Run: headless pygame with SDL's dummy video driver; simulated clock (each Clock.tick advances the game by its frame time, no real sleeping); random seed 0; keys injected as events and as key.get_pressed() state; mouse plan: one left click at the window centre at the start of phase 2, then a move to the lower-right quarter at the start of phase 3.
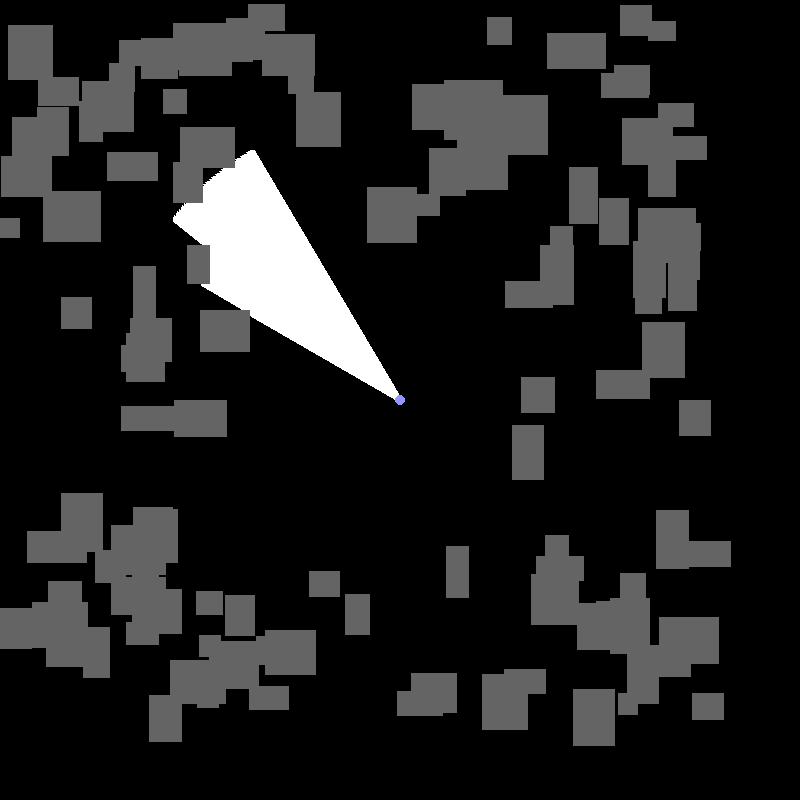
Frame 1 of 4 · flips 1–60 · no input
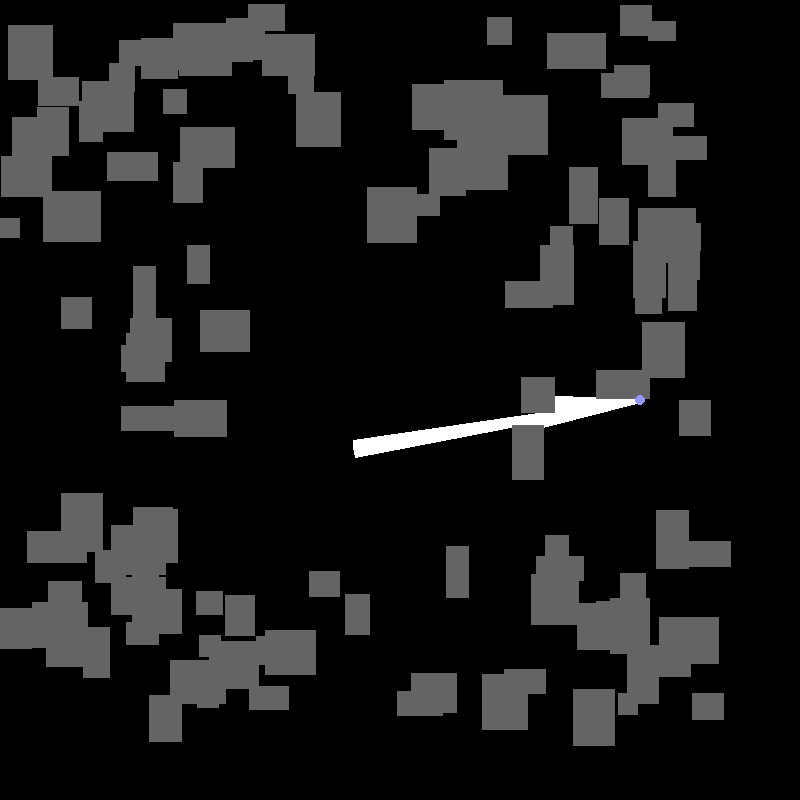
Frame 2 of 4 · flips 61–180 · clicked the window centre · tapped SPACE, RETURN · held RIGHT (→), D
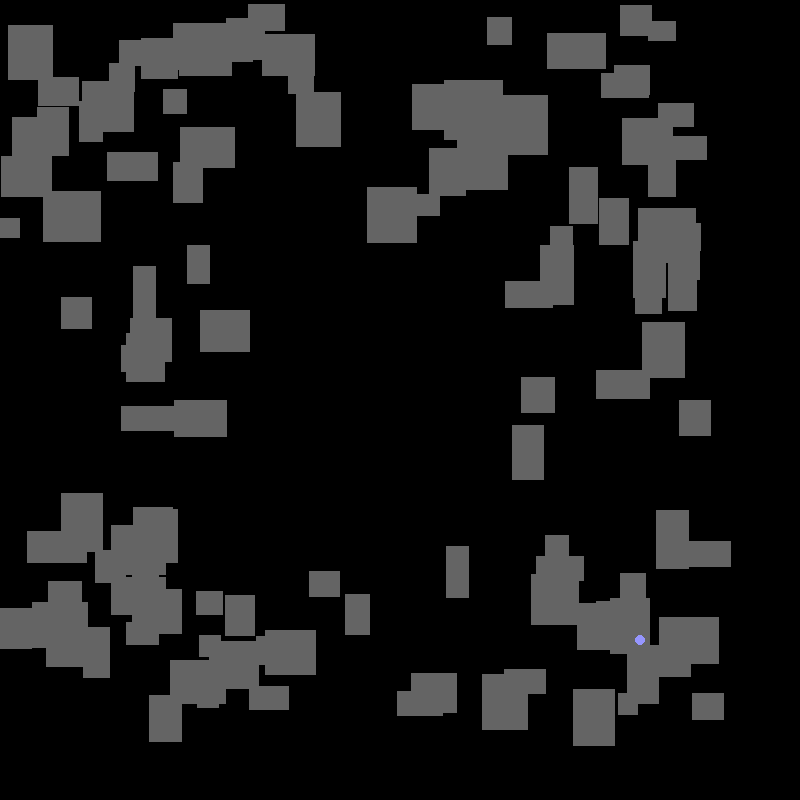
Frame 3 of 4 · flips 181–300 · moved the mouse to the lower-right quarter · held DOWN (↓), S
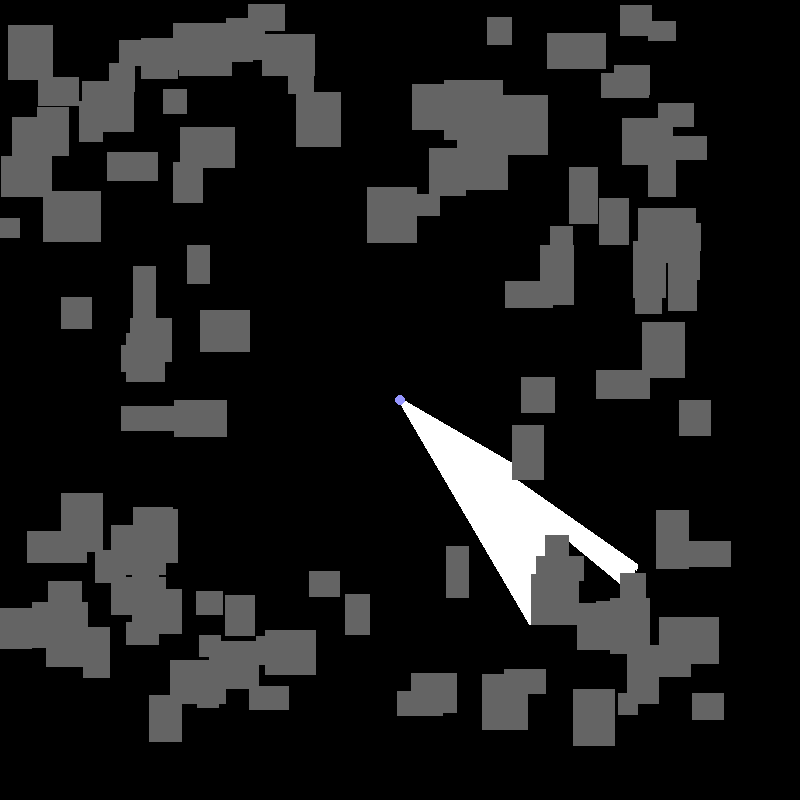
Frame 4 of 4 · flips 301–420 · held LEFT (←), A, UP (↑), W

The pygame program that drew these frames:

#!/usr/bin/env python3
import pygame 
from math import sin, cos, atan, radians, degrees
from random import randint as rnd

screen = pygame.display.set_mode((800, 800))


class box:
    x1: int
    x2: int
    y1: int
    y2: int
    w: int
    h: int
    def __init__(self, x1, y1, x2, y2):
        self.x1 = x1
        self.y1 = y1
        self.x2 = x1 + x2
        self.y2 = y1 + y2
        self.w = x2
        self.h = y2
        

rays = []
boxes = []
step = 10
radius = 300
angle_range = 30 
pos = [400, 400]
clock = pygame.time.Clock()
box_min = 20
box_max = 60


def gen_boxes():
    for i in range(30):
        boxes.append(box(rnd(0, 700), rnd(0, 200), rnd(box_min, box_max), rnd(box_min, box_max)))
        boxes.append(box(rnd(0, 700), rnd(500, 700), rnd(box_min, box_max), rnd(box_min, box_max)))
        boxes.append(box(rnd(0, 200), rnd(0, 700), rnd(box_min, box_max), rnd(box_min, box_max)))
        boxes.append(box(rnd(500, 700), rnd(0, 700), rnd(box_min, box_max), rnd(box_min, box_max)))


def main():
    gen_boxes()
    while True:
        clock.tick(60)
        for event in pygame.event.get():
            if event.type == pygame.QUIT:
                quit()

        k = pygame.key.get_pressed()
        if k[pygame.K_r]:
            boxes.clear()
            gen_boxes()
        if k[pygame.K_a]:
            pos[0]-=2
        elif k[pygame.K_d]:
            pos[0]+=2
        if k[pygame.K_w]:
            pos[1]-=2
        elif k[pygame.K_s]:
            pos[1]+=2
        m = pygame.mouse.get_pos()
        m = (m[0]-pos[0], m[1]-pos[1])
        
        rays = []
        if m[0] != 0: 
            for angle in range(-angle_range, angle_range):
                angle = angle * 0.5
                a = atan((m[1]) / (m[0]))
                if m[0] < 0:
                    a += radians(180)
                a += radians(angle) 
                #print(a)
                rays.append(raycast(a, pos))
        
        screen.fill((0, 0, 0))
        for r in rays:
                    pygame.draw.line(screen, (255, 255, 255), pos, r, 5)
        for b in boxes:
            pygame.draw.rect(screen, (100, 100, 100), (b.x1, b.y1, b.w, b.h), 0)
        pygame.draw.circle(screen, (150, 150, 255), pos, 5, 0)
        pygame.display.flip()
    
def raycast(a, p):
    s = 0
    v = p
    while s != radius:
        v = (p[0] + cos(a) * s, p[1] + sin(a) * s)
        for b in boxes:
            if v[0] >= b.x1 and v[1] >= b.y1 and v[0] <= b.x2 and v[1] <= b.y2:
                return v
        s += step
    return v

if __name__ == "__main__":
    main()
